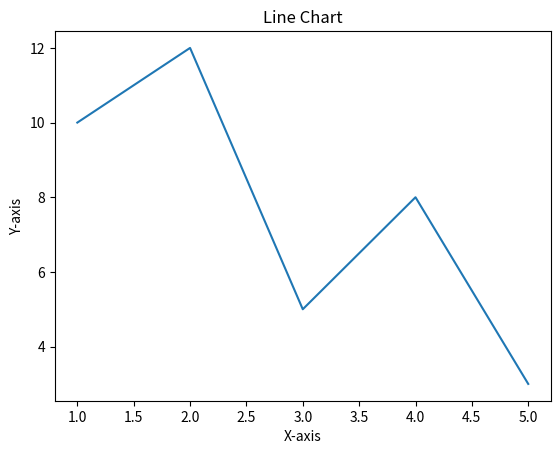

This figure's Python source:
import matplotlib.pyplot as plt

# A line chart in Python is used to represent data points connected by lines, often to visualize trends, changes over time, or relationships between variables. 
# The given code snippet creates a simple line chart with Matplotlib, providing basic plot elements like titles and axis labels.

# Define x and y values for the line chart
x = [1, 2, 3, 4, 5]  # X-axis values
y = [10, 12, 5, 8, 3]  # Y-axis values

# Create line plot
plt.plot(x, y)

# Add titles and axis labels
plt.title('Line Chart')
plt.xlabel('X-axis')
plt.ylabel('Y-axis')

# Display the plot
plt.show()